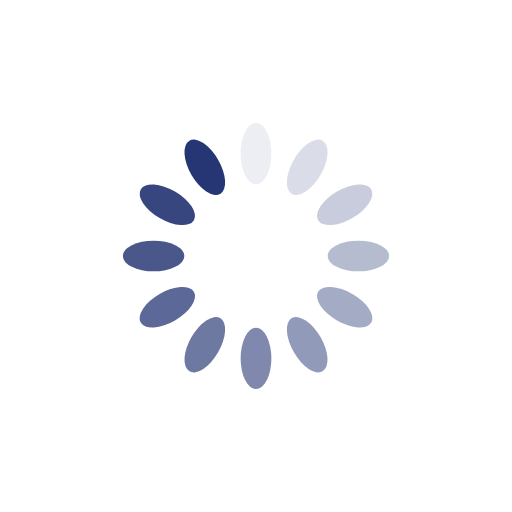
t = 0.00 s
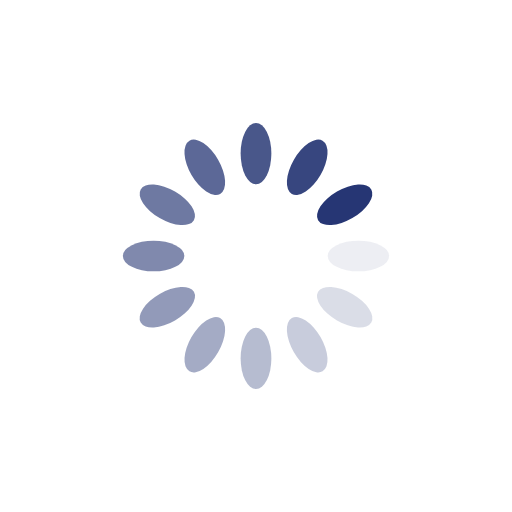
t = 0.25 s
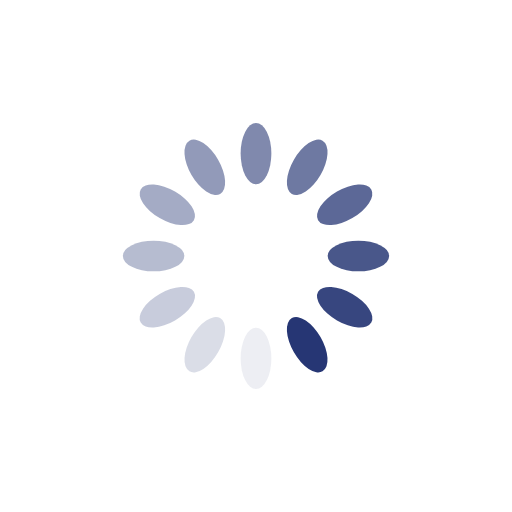
t = 0.50 s
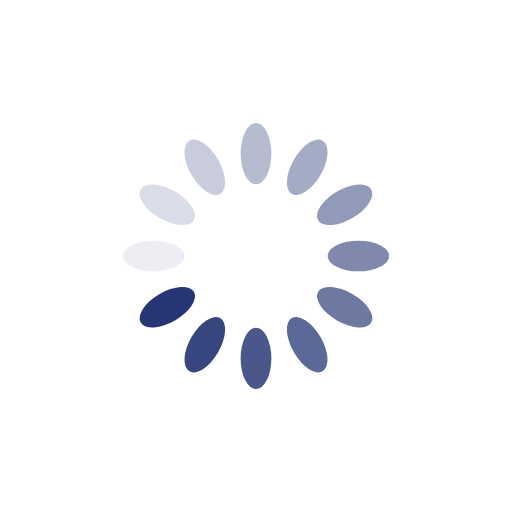
t = 0.75 s

The animated SVG that drew these frames (rendered in a browser with its animation timeline set to each time). Animation: 12 SMIL elements (animate=12); one cycle of 1.00 s, repeats indefinitely.

<?xml version="1.0" encoding="utf-8"?>
<svg xmlns="http://www.w3.org/2000/svg" xmlns:xlink="http://www.w3.org/1999/xlink" style="margin: auto; background: rgb(255, 255, 255); display: block; --darkreader-inline-bgimage: initial; --darkreader-inline-bgcolor:#131516; shape-rendering: auto;" width="200px" height="200px" viewBox="0 0 100 100" preserveAspectRatio="xMidYMid" data-darkreader-inline-bgimage="" data-darkreader-inline-bgcolor="">
<g transform="rotate(0 50 50)">
  <rect x="47" y="24" rx="3" ry="6" width="6" height="12" fill="#263674" data-darkreader-inline-fill="" style="--darkreader-inline-fill:#768fb0;">
    <animate attributeName="opacity" values="1;0" keyTimes="0;1" dur="1s" begin="-0.9166666666666666s" repeatCount="indefinite"></animate>
  </rect>
</g><g transform="rotate(30 50 50)">
  <rect x="47" y="24" rx="3" ry="6" width="6" height="12" fill="#263674" data-darkreader-inline-fill="" style="--darkreader-inline-fill:#768fb0;">
    <animate attributeName="opacity" values="1;0" keyTimes="0;1" dur="1s" begin="-0.8333333333333334s" repeatCount="indefinite"></animate>
  </rect>
</g><g transform="rotate(60 50 50)">
  <rect x="47" y="24" rx="3" ry="6" width="6" height="12" fill="#263674" data-darkreader-inline-fill="" style="--darkreader-inline-fill:#768fb0;">
    <animate attributeName="opacity" values="1;0" keyTimes="0;1" dur="1s" begin="-0.75s" repeatCount="indefinite"></animate>
  </rect>
</g><g transform="rotate(90 50 50)">
  <rect x="47" y="24" rx="3" ry="6" width="6" height="12" fill="#263674" data-darkreader-inline-fill="" style="--darkreader-inline-fill:#768fb0;">
    <animate attributeName="opacity" values="1;0" keyTimes="0;1" dur="1s" begin="-0.6666666666666666s" repeatCount="indefinite"></animate>
  </rect>
</g><g transform="rotate(120 50 50)">
  <rect x="47" y="24" rx="3" ry="6" width="6" height="12" fill="#263674" data-darkreader-inline-fill="" style="--darkreader-inline-fill:#768fb0;">
    <animate attributeName="opacity" values="1;0" keyTimes="0;1" dur="1s" begin="-0.5833333333333334s" repeatCount="indefinite"></animate>
  </rect>
</g><g transform="rotate(150 50 50)">
  <rect x="47" y="24" rx="3" ry="6" width="6" height="12" fill="#263674" data-darkreader-inline-fill="" style="--darkreader-inline-fill:#768fb0;">
    <animate attributeName="opacity" values="1;0" keyTimes="0;1" dur="1s" begin="-0.5s" repeatCount="indefinite"></animate>
  </rect>
</g><g transform="rotate(180 50 50)">
  <rect x="47" y="24" rx="3" ry="6" width="6" height="12" fill="#263674" data-darkreader-inline-fill="" style="--darkreader-inline-fill:#768fb0;">
    <animate attributeName="opacity" values="1;0" keyTimes="0;1" dur="1s" begin="-0.4166666666666667s" repeatCount="indefinite"></animate>
  </rect>
</g><g transform="rotate(210 50 50)">
  <rect x="47" y="24" rx="3" ry="6" width="6" height="12" fill="#263674" data-darkreader-inline-fill="" style="--darkreader-inline-fill:#768fb0;">
    <animate attributeName="opacity" values="1;0" keyTimes="0;1" dur="1s" begin="-0.3333333333333333s" repeatCount="indefinite"></animate>
  </rect>
</g><g transform="rotate(240 50 50)">
  <rect x="47" y="24" rx="3" ry="6" width="6" height="12" fill="#263674" data-darkreader-inline-fill="" style="--darkreader-inline-fill:#768fb0;">
    <animate attributeName="opacity" values="1;0" keyTimes="0;1" dur="1s" begin="-0.25s" repeatCount="indefinite"></animate>
  </rect>
</g><g transform="rotate(270 50 50)">
  <rect x="47" y="24" rx="3" ry="6" width="6" height="12" fill="#263674" data-darkreader-inline-fill="" style="--darkreader-inline-fill:#768fb0;">
    <animate attributeName="opacity" values="1;0" keyTimes="0;1" dur="1s" begin="-0.16666666666666666s" repeatCount="indefinite"></animate>
  </rect>
</g><g transform="rotate(300 50 50)">
  <rect x="47" y="24" rx="3" ry="6" width="6" height="12" fill="#263674" data-darkreader-inline-fill="" style="--darkreader-inline-fill:#768fb0;">
    <animate attributeName="opacity" values="1;0" keyTimes="0;1" dur="1s" begin="-0.08333333333333333s" repeatCount="indefinite"></animate>
  </rect>
</g><g transform="rotate(330 50 50)">
  <rect x="47" y="24" rx="3" ry="6" width="6" height="12" fill="#263674" data-darkreader-inline-fill="" style="--darkreader-inline-fill:#768fb0;">
    <animate attributeName="opacity" values="1;0" keyTimes="0;1" dur="1s" begin="0s" repeatCount="indefinite"></animate>
  </rect>
</g>
<!-- [ldio] generated by https://loading.io/ --></svg>
